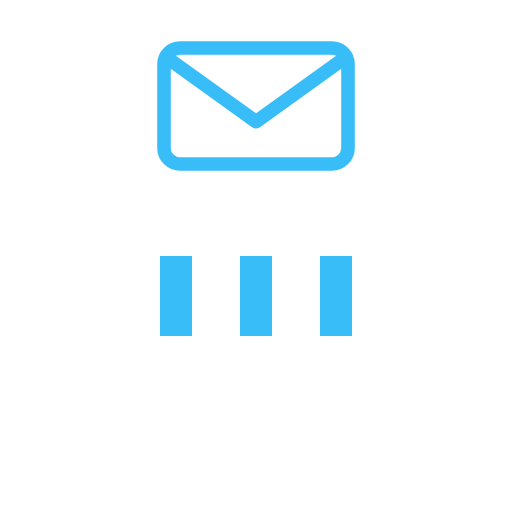
t = 0.00 s
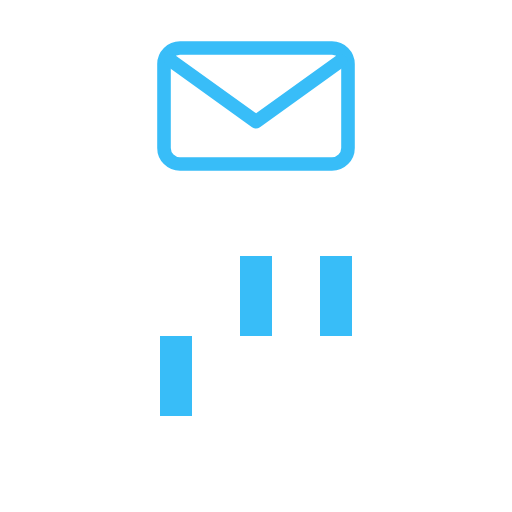
t = 0.15 s
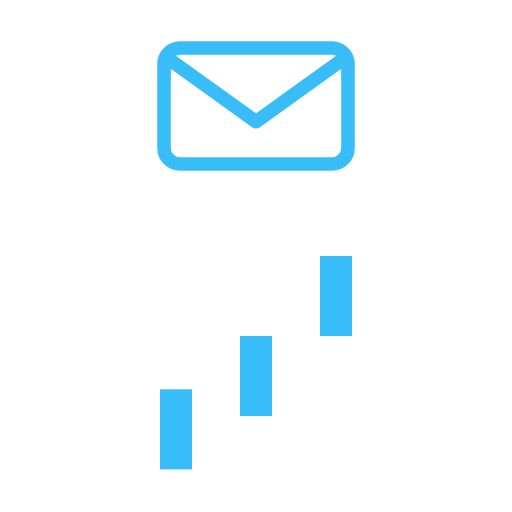
t = 0.35 s
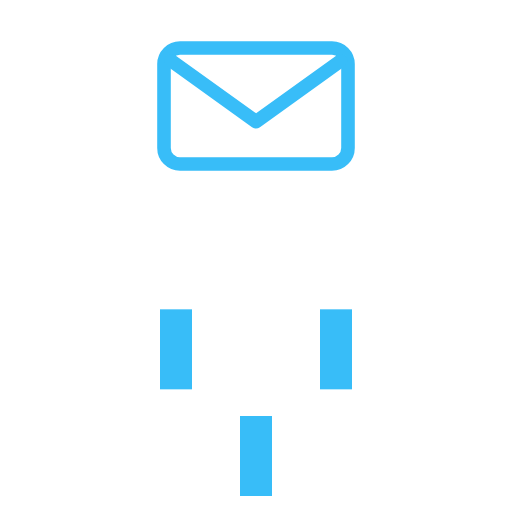
t = 0.50 s
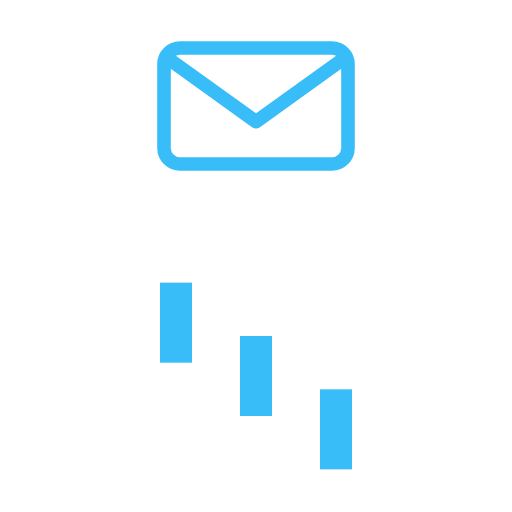
t = 0.65 s
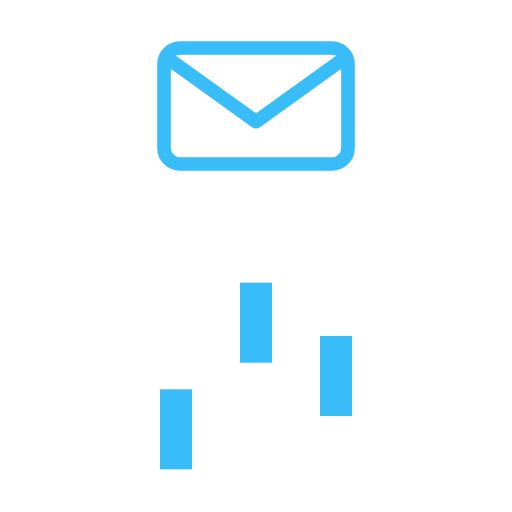
t = 0.85 s

The animated SVG that drew these frames (rendered in a browser with its animation timeline set to each time). Animation: 3 SMIL elements (animateTransform=3); one cycle of 1.00 s, repeats indefinitely.

<?xml version="1.0" encoding="UTF-8"?>
<svg xmlns="http://www.w3.org/2000/svg" viewBox="0 0 64 64" width="64" height="64" fill="none" color="#38BDF8" role="img" aria-label="enviando correo">
  <title>SiraGPT loader · enviando correo</title>
  <g fill="none" stroke="#38BDF8" stroke-width="1.7" stroke-linecap="round" stroke-linejoin="round">
    <rect x="20.5" y="6" width="23" height="14.5" rx="2"/>
    <path d="M21.4 7.6 32 15.2 42.6 7.6"/>
  </g>
<rect x="20" y="32" width="4" height="10" fill="#38BDF8">
  <animateTransform attributeType="xml" attributeName="transform" type="translate" values="0 0; 0 20; 0 0" begin="0" dur="0.6s" repeatCount="indefinite"/>
</rect>
<rect x="30" y="32" width="4" height="10" fill="#38BDF8">
  <animateTransform attributeType="xml" attributeName="transform" type="translate" values="0 0; 0 20; 0 0" begin="0.2s" dur="0.6s" repeatCount="indefinite"/>
</rect>
<rect x="40" y="32" width="4" height="10" fill="#38BDF8">
  <animateTransform attributeType="xml" attributeName="transform" type="translate" values="0 0; 0 20; 0 0" begin="0.4s" dur="0.6s" repeatCount="indefinite"/>
</rect>
</svg>
